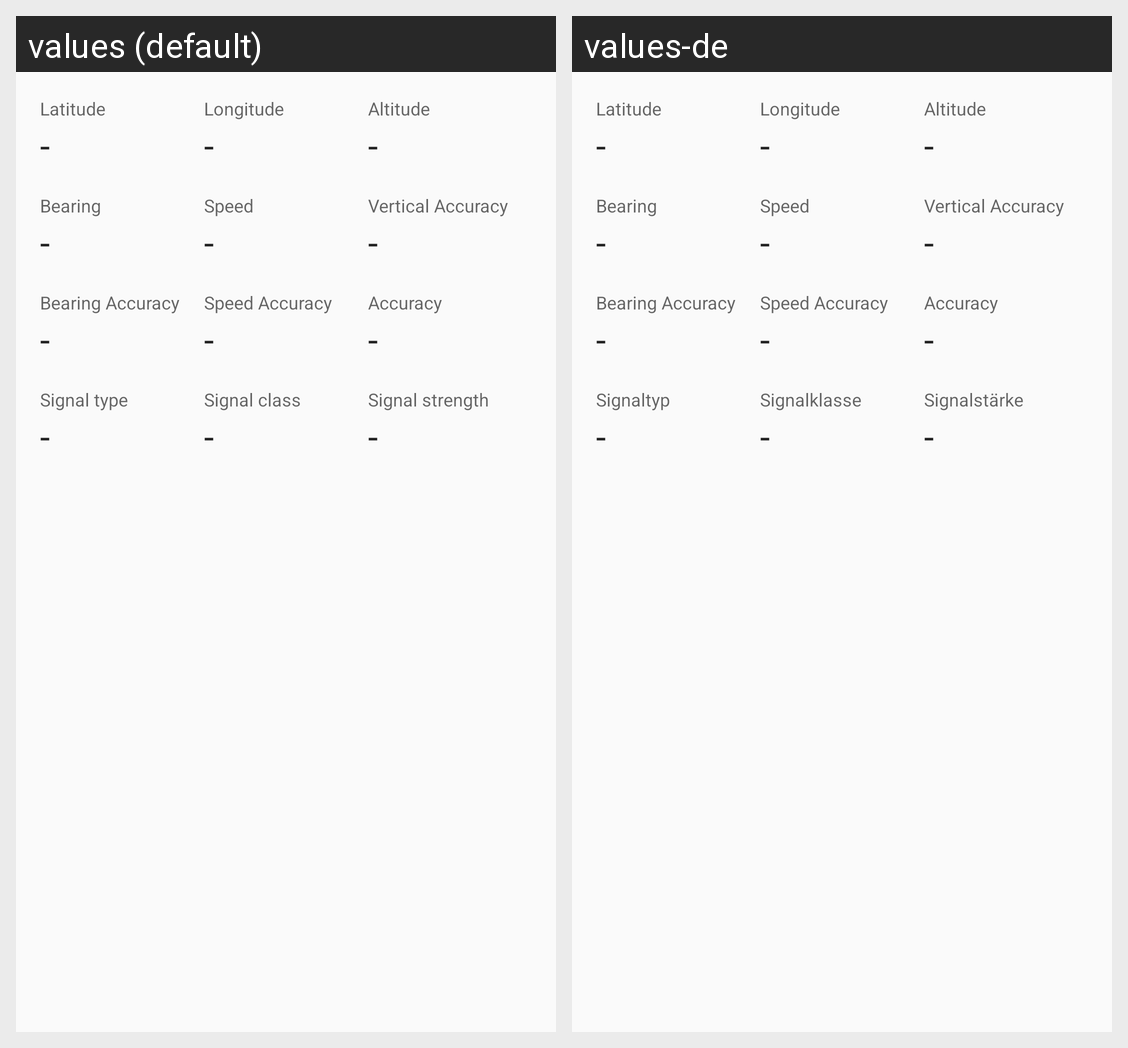

Translations of the strings shown on this Android screen, per locale in the grid:
Android screen res/layout/view_location.xml rendered under 2 locales, left to right: values (default), values-de. Device: Nexus 5 (rendered at 1080×1920; each locale shown at half size, 540×960, under a caption strip naming it); theme AppTheme.
Strings drawn on this screen, with the default value and each locale's value (text and hints the layout hard-codes, and strings that could not be matched under every locale, appear in the picture but are not listed):

record_latitude
  values: Latitude
  values-de: Latitude

record_longitude
  values: Longitude
  values-de: Longitude

record_altitude
  values: Altitude
  values-de: Altitude

record_not_available
  values: -
  values-de: -

record_bearing
  values: Bearing
  values-de: Bearing

record_speed
  values: Speed
  values-de: Speed

record_vertical_accuracy
  values: Vertical Accuracy
  values-de: Vertical Accuracy

record_bearing_accuracy
  values: Bearing Accuracy
  values-de: Bearing Accuracy

record_speed_accuracy
  values: Speed Accuracy
  values-de: Speed Accuracy

record_horizontal_accuracy
  values: Accuracy
  values-de: Accuracy

record_signal_type
  values: Signal type
  values-de: Signaltyp

record_signal_class
  values: Signal class
  values-de: Signalklasse

record_signal_strength
  values: Signal strength
  values-de: Signalstärke
